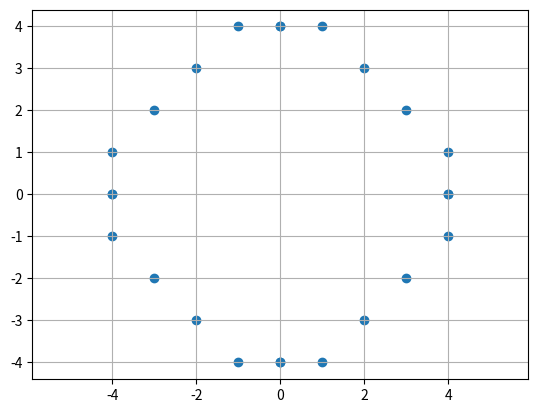

This chart was generated by the following Python code:

import math
import matplotlib.pyplot as plt

raio = 4

x = 0

limite = raio * math.cos(math.radians(45))

coordenadas = []

while x < limite:
    y = round(math.sqrt(raio**2 - x**2))

    coordenadas.extend([
        (x, y), (y, x), (y, -x), (x, -y),
        (-x, -y), (-y, -x), (-y, x), (-x, y)
    ])

    x += 1

x, y = zip(*coordenadas)
plt.scatter(x, y)
plt.axis('equal')
plt.grid(True)
plt.show()